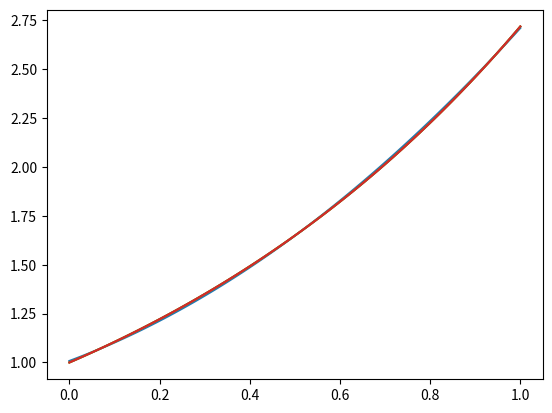
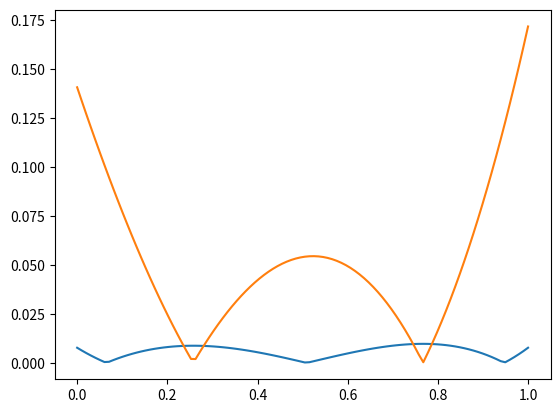

Recreate these plots in Python, in order.
from numpy import *
from matplotlib.pyplot import *
from numpy.polynomial import Polynomial
from scipy import optimize



n=2 #graden på polynomet
a=0 #startvärde
b=1 #slutvärde

x=array(linspace(a,b,n+2)) # vårt intervall mellan a och b, n+2 punkter
x1=array(linspace(0,1,100))# xaxel med tätare xvärden för att testa funktionen


def testf(x): #definera en testfunktion
    return exp(x)
X=zeros((n+2,n+2)) #Skapa en n+2 x n+2 matris fylld med nollor
for i in range(n+2): #Första kolumnen bara ettor? Fyll matrisen rad för rad, förutom sista kolumnen.
    for j in range(n+1):
        X[i][j]=x[i]**j

for i in range(n+2): #Sista kolumnen, fylld med 1 och -1.
    X[i][-1]=(-1)**i
F=testf(x) #Kända funktionsvärden för testfunktionen i värdena x0,x1,x2 ... i vårt intervall


Pcoeff= linalg.inv(X)@(F) #Löser linjära ekvationsystemet. Får ut koefficienterna för polynomet, där sista elementet är h. 



p=Polynomial(Pcoeff[:-1]) #Polynomial skapar ett polynom objekt med värdena i Pcoeff förutom sista värdet 'h'.
figure(0)
plot(x1,p(x1))
plot(x1,testf(x1))
figure(1)
plot(x1,abs(p(x1)-testf(x1)))

#I steg 3 vill vi hitta min eller max till error funktionen abs(f(x)-p(x)). Derivera den och hitta den punkt my där skillnaden är störst.

f2=lambda x:abs((p.deriv())(x)-exp(x))
plot(x1,f2(x1))
figure(2)
z=optimize.newton(f2,1)
print(f'root = {z}')
print(f'f2(z) = {f2(z)}')
#Alternativt istället enbart hitta maximum, eftersom det står i uppgiften att det inte behövs optimeras.
my=max((abs(p(x1)-testf(x1))))


print(f'h={abs(Pcoeff[-1])}')
print(p)
print(f'my={my}')
max((abs(p(x)-testf(x))))

#Steg 1
#List comprehension. Mina punkter x0,x1,x2,x3 i testintervallet (a,b)
#ekvation ett 
#(sista punkten som h/epsilon?) n+2 värden.
#variabler p0,p1,p2,p3 ... sökta koefficienter för mitt polynom i en kolumnmatris. givna värden från funktionen som skall approximeras f(x0),f(x1),f(x2)
# i en columnn. Lös linjära systemet för p0,p1,p2.
#Steg 2

class RemezApprox:
    def __init__(self,f):
        self.func=f
    def remez(self,n):
        a=0
        b=1
        self.degree=n
        x=array(linspace(a,b,n+2))
        
        X=zeros((n+2,n+2))
        for i in range(n+2): #Första kolumnen bara ettor?
            for j in range(n+1):
                X[i][j]=x[i]**j
        for i in range(n+2):
            X[i][-1]=(-1)**i
        F=self.func(x)
        Pcoeff= linalg.inv(X)@(F)
        self.p=Polynomial(Pcoeff[:-1])
    def plot(self,xval):
        figure(0)
        plot(xval,self.p(xval))
        plot(xval,self.func(xval))

fz=lambda x:exp(x)
E = RemezApprox(fz)

E.remez(4)

E.plot(x1)

